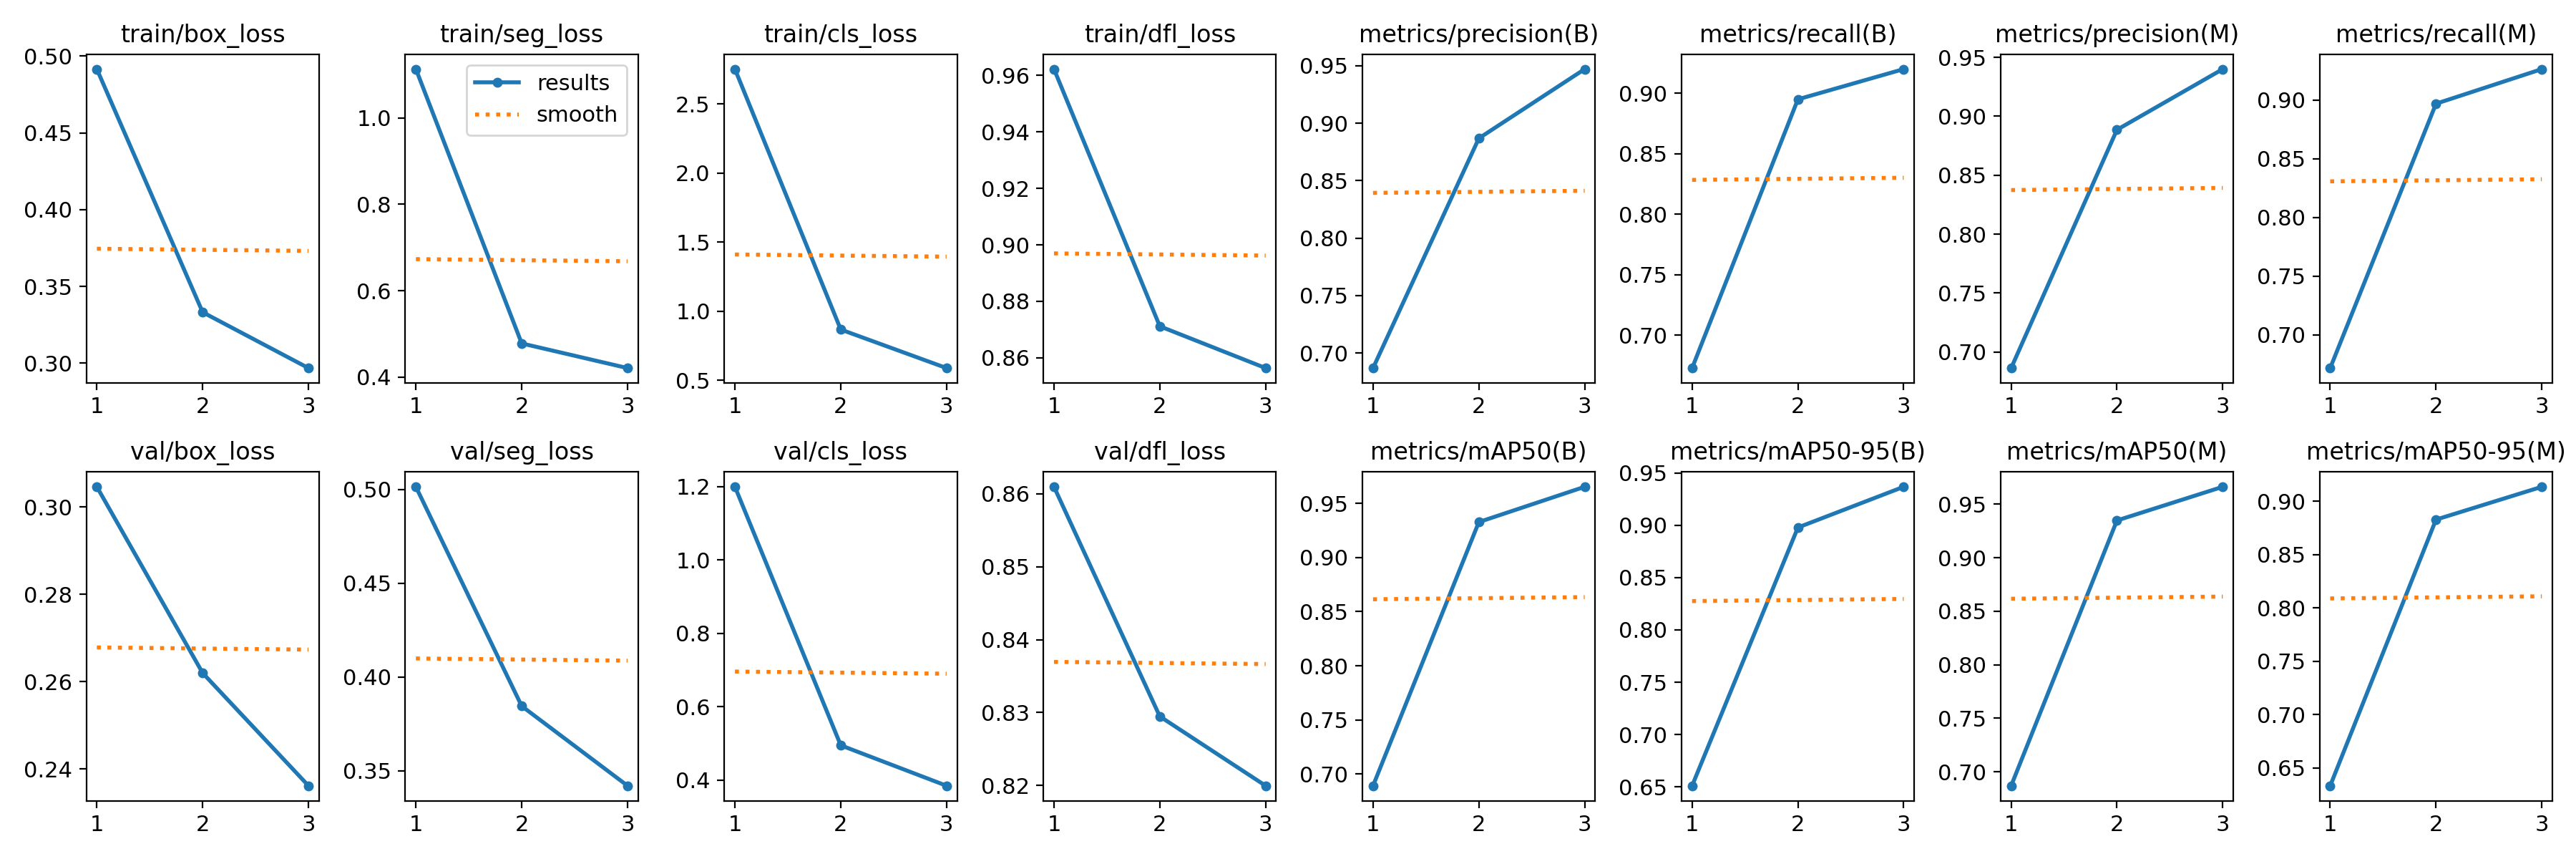

The data file committed next to this chart (first rows):
epoch, train/box_loss, train/seg_loss, train/cls_loss, train/dfl_loss, metrics/precision(B), metrics/recall(B), metrics/mAP50(B), metrics/mAP50-95(B), metrics/precision(M), metrics/recall(M), metrics/mAP50(M), metrics/mAP50-95(M), val/box_loss, val/seg_loss, val/cls_loss, val/dfl_loss, lr/pg0, lr/pg1, lr/pg2
1, 0.4915, 1.113, 2.751, 0.9623, 0.6868, 0.6728, 0.6891, 0.6511, 0.6863, 0.6715, 0.687, 0.6334, 0.3046, 0.5014, 1.199, 0.8609, 0.0001806, 0.0001806, 0.0001806
2, 0.3332, 0.478, 0.868, 0.8712, 0.8868, 0.8951, 0.9328, 0.8978, 0.8886, 0.897, 0.9347, 0.8829, 0.262, 0.3845, 0.4947, 0.8295, 0.0002452, 0.0002452, 0.0002452
3, 0.2968, 0.421, 0.5895, 0.8564, 0.9471, 0.9201, 0.9654, 0.9367, 0.9401, 0.9265, 0.9661, 0.9136, 0.2362, 0.3421, 0.3846, 0.82, 0.0001874, 0.0001874, 0.0001874
